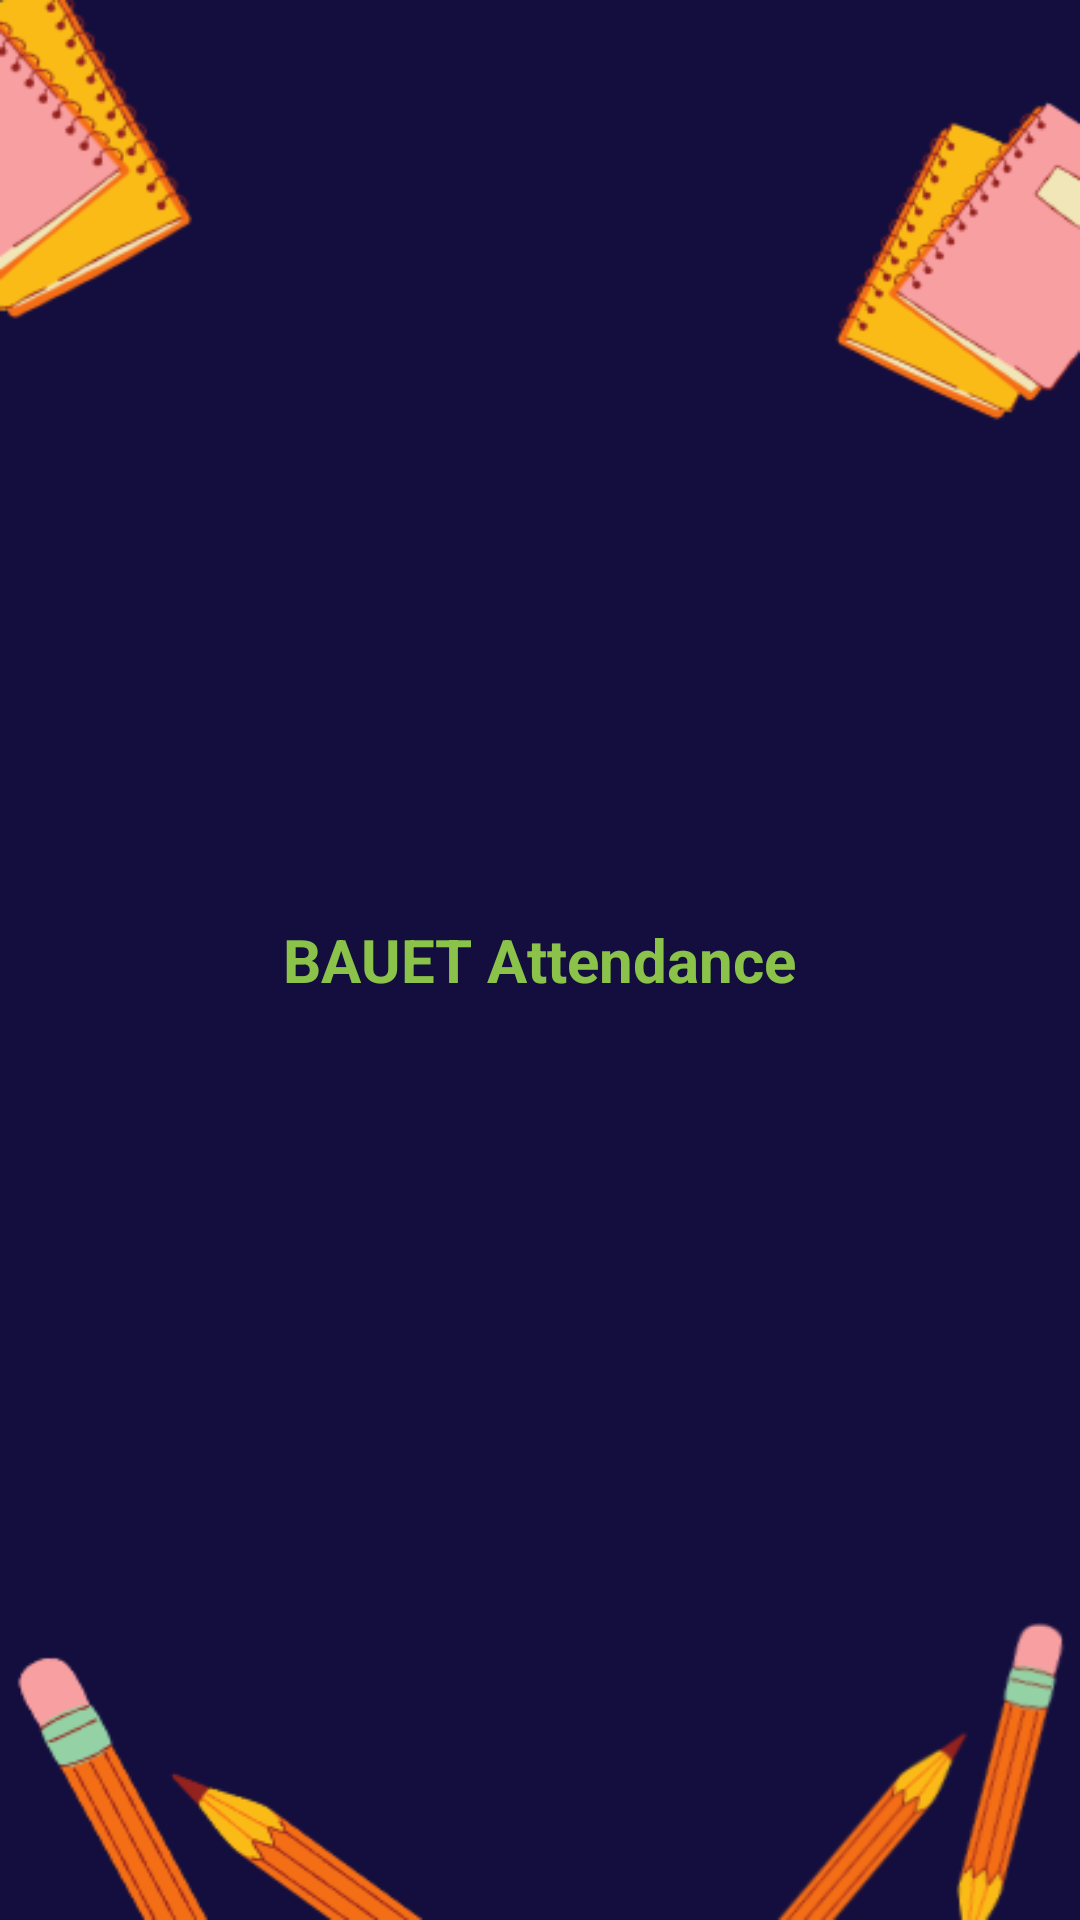

Here is an Android app screen rendered from its layout file. Give the layout XML and the strings, colors and styles it references.
<!-- AndroidManifest.xml: application theme Theme.BAUETAttendance -->
<!-- res/layout/activity_splashscreen.xml -->
<?xml version="1.0" encoding="utf-8"?>
<androidx.appcompat.widget.LinearLayoutCompat xmlns:android="http://schemas.android.com/apk/res/android"
    xmlns:tools="http://schemas.android.com/tools"
    android:layout_width="match_parent"
    android:layout_height="match_parent"
    android:background="@drawable/splash"
    tools:context=".Splashscreen">

    <RelativeLayout
        android:layout_width="match_parent"
        android:layout_height="match_parent">

        <TextView
            android:layout_width="wrap_content"
            android:layout_height="wrap_content"
            android:layout_centerInParent="true"
            android:layout_centerHorizontal="true"
            android:text="@string/splash_text"
            android:textColor="#8BC34A"
            android:textSize="20dp"
            android:textStyle="bold"
            />

    </RelativeLayout>


</androidx.appcompat.widget.LinearLayoutCompat>
<!-- resources referenced by this layout -->
<resources>
  <!-- drawable splash: png bitmap (drawable-v24, 48930 bytes) -->
  <string name="splash_text">BAUET Attendance</string>
  <style name="Theme.BAUETAttendance" parent="Theme.MaterialComponents.DayNight.NoActionBar">
          
          <item name="colorPrimary">@color/purple_500</item>
          <item name="colorPrimaryVariant">@color/purple_700</item>
          <item name="colorOnPrimary">@color/white</item>
          
          <item name="colorSecondary">@color/teal_200</item>
          <item name="colorSecondaryVariant">@color/teal_700</item>
          <item name="colorOnSecondary">@color/black</item>
          
          <item name="android:statusBarColor" tools:targetApi="l">?attr/colorPrimaryVariant</item>
          
      </style>
  <color name="purple_500">#FF6200EE</color>
  <color name="purple_700">#FF3700B3</color>
  <color name="white">#FFFFFFFF</color>
  <color name="teal_200">#FF03DAC5</color>
  <color name="teal_700">#FF018786</color>
  <color name="black">#FF000000</color>
</resources>
